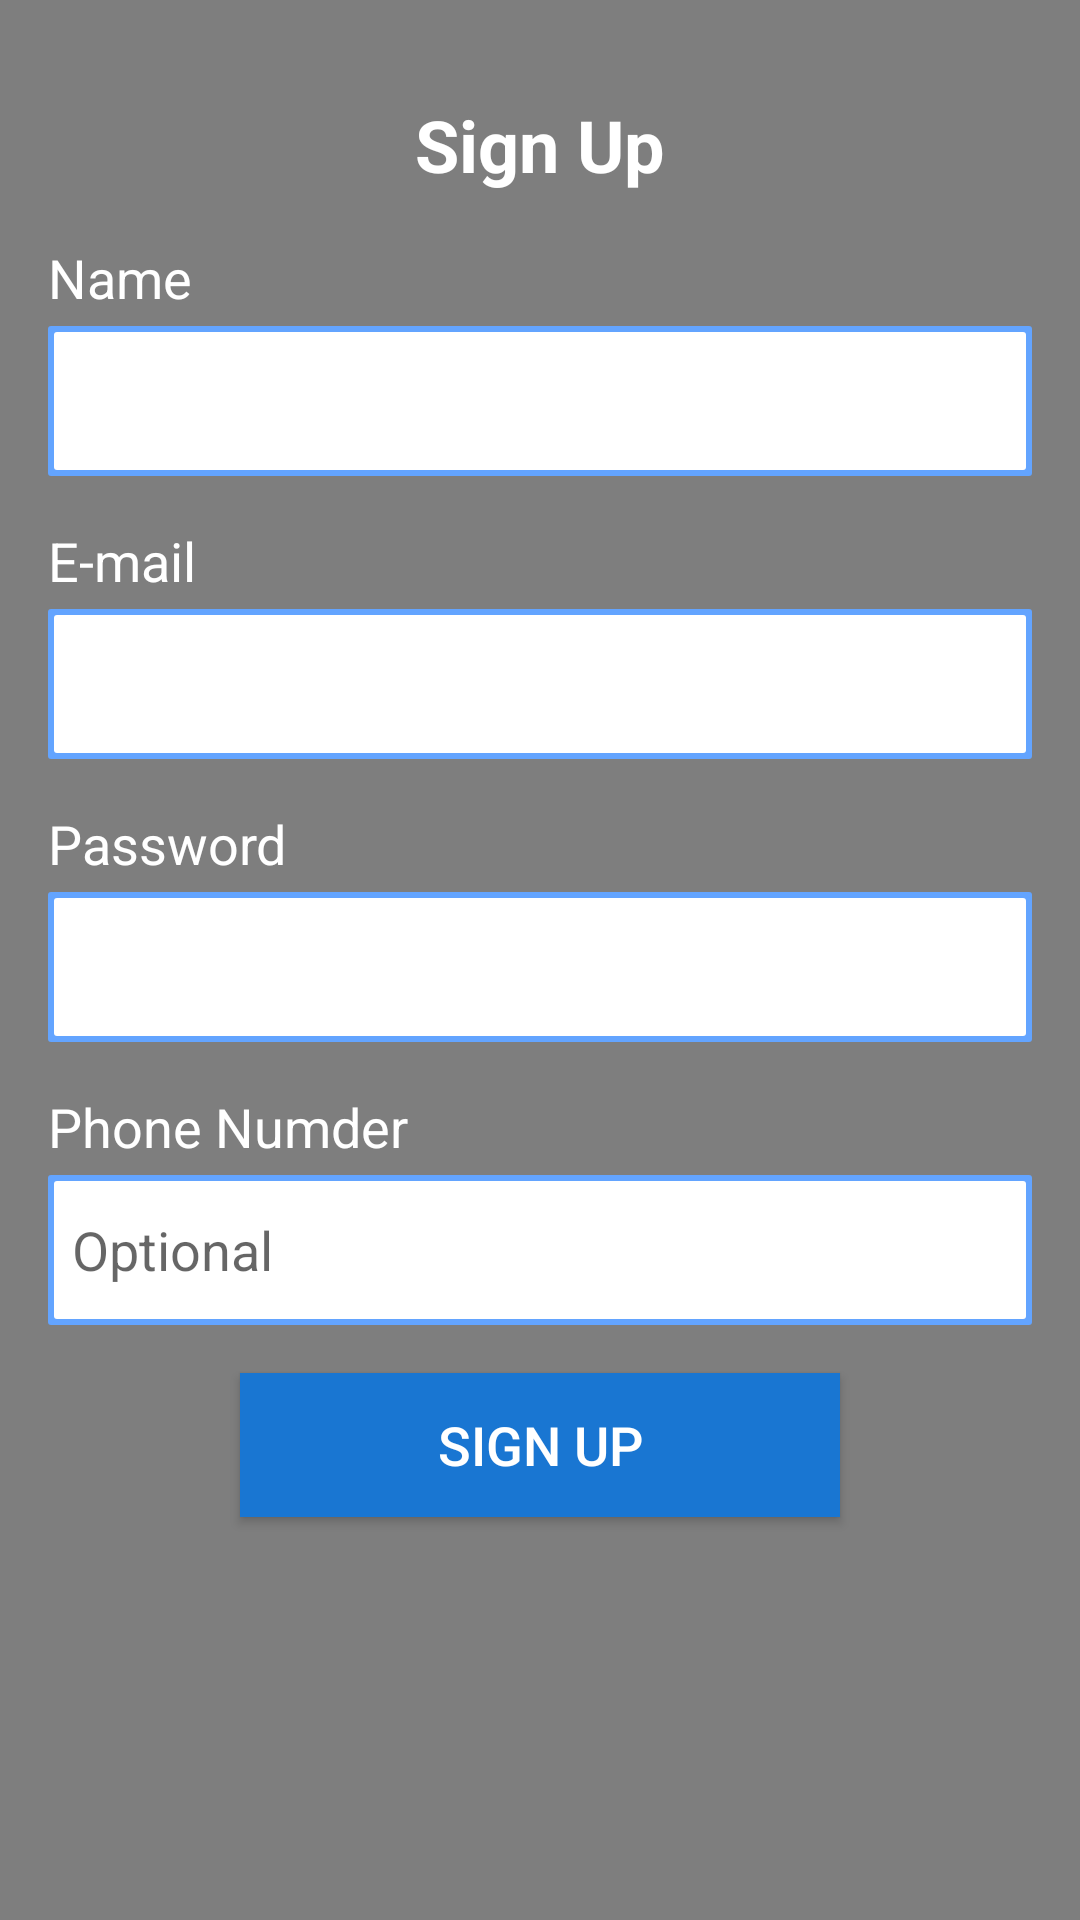

Layout XML and referenced resources for this Android screen:
<!-- AndroidManifest.xml: application theme AppTheme -->
<!-- res/layout/fragment_sign_up.xml -->
<?xml version="1.0" encoding="utf-8"?>
<androidx.constraintlayout.widget.ConstraintLayout xmlns:android="http://schemas.android.com/apk/res/android"
    xmlns:app="http://schemas.android.com/apk/res-auto"
    xmlns:tools="http://schemas.android.com/tools"
    android:layout_width="match_parent"
    android:layout_height="match_parent"
    tools:context=".fragments.signup.SignUpFragment">

    <ImageView
        android:id="@+id/app_logo"
        android:layout_width="match_parent"
        android:layout_height="match_parent"
        android:scaleType="centerCrop"
        android:src="@drawable/logo"
        app:layout_constraintEnd_toEndOf="parent"
        app:layout_constraintHorizontal_bias="0.0"
        app:layout_constraintStart_toStartOf="parent"
        app:layout_constraintTop_toTopOf="parent" />

    <ImageView
        android:layout_width="match_parent"
        android:layout_height="match_parent"
        android:alpha="0.5"
        android:scaleType="centerCrop"
        android:src="@drawable/button_bg"
        app:layout_constraintEnd_toEndOf="parent"
        app:layout_constraintHorizontal_bias="0.0"
        app:layout_constraintStart_toStartOf="parent"
        app:layout_constraintTop_toTopOf="parent"
        app:tint="@color/primaryTextColor" />

    <TextView
        android:id="@+id/upper_sign_up_text"
        android:layout_width="wrap_content"
        android:layout_height="wrap_content"
        android:layout_marginTop="32dp"
        android:text="Sign Up"
        android:textStyle="bold"
        android:textColor="@color/secondaryTextColor"
        android:textSize="24sp"
        app:layout_constraintEnd_toEndOf="parent"
        app:layout_constraintStart_toStartOf="parent"
        app:layout_constraintTop_toTopOf="parent" />

    <EditText
        android:id="@+id/first_name_plain_text"
        android:layout_width="0dp"
        android:layout_height="50dp"
        android:layout_marginTop="4dp"
        android:layout_marginEnd="16dp"
        android:background="@drawable/edit_text_background"
        android:ems="10"
        android:inputType="textPersonName"
        android:paddingStart="8dp"
        android:paddingEnd="8dp"
        app:layout_constraintEnd_toEndOf="parent"
        app:layout_constraintStart_toStartOf="@+id/first_name_text"
        app:layout_constraintTop_toBottomOf="@+id/first_name_text" />

    <TextView
        android:id="@+id/first_name_text"
        android:layout_width="wrap_content"
        android:layout_height="wrap_content"
        android:layout_marginStart="16dp"
        android:layout_marginTop="16dp"
        android:text="Name"
        android:textColor="@color/secondaryTextColor"
        android:textSize="18sp"
        app:layout_constraintStart_toStartOf="parent"
        app:layout_constraintTop_toBottomOf="@+id/upper_sign_up_text" />


    <EditText
        android:id="@+id/email_plain_text"
        android:layout_width="0dp"
        android:layout_height="50dp"
        android:layout_marginTop="4dp"
        android:background="@drawable/edit_text_background"
        android:ems="10"
        android:inputType="textEmailAddress"
        android:paddingStart="8dp"
        android:paddingEnd="8dp"
        app:layout_constraintEnd_toEndOf="@+id/first_name_plain_text"
        app:layout_constraintHorizontal_bias="0.0"
        app:layout_constraintStart_toStartOf="@+id/first_name_plain_text"
        app:layout_constraintTop_toBottomOf="@+id/eamil_text" />

    <TextView
        android:id="@+id/eamil_text"
        android:layout_width="wrap_content"
        android:layout_height="wrap_content"
        android:layout_marginTop="16dp"
        android:text="E-mail"
        android:textColor="@color/secondaryTextColor"
        android:textSize="18sp"
        app:layout_constraintStart_toStartOf="@+id/first_name_plain_text"
        app:layout_constraintTop_toBottomOf="@+id/first_name_plain_text" />

    <EditText
        android:id="@+id/password_plain_text"
        android:layout_width="0dp"
        android:layout_height="50dp"
        android:layout_marginTop="4dp"
        android:background="@drawable/edit_text_background"
        android:ems="10"
        android:inputType="textPassword"
        android:paddingStart="8dp"
        android:paddingEnd="8dp"
        app:layout_constraintEnd_toEndOf="@+id/email_plain_text"
        app:layout_constraintStart_toStartOf="@+id/email_plain_text"
        app:layout_constraintTop_toBottomOf="@+id/password_text" />

    <TextView
        android:id="@+id/password_text"
        android:layout_width="wrap_content"
        android:layout_height="wrap_content"
        android:layout_marginTop="16dp"
        android:text="Password"
        android:textColor="@color/secondaryTextColor"
        android:textSize="18sp"
        app:layout_constraintStart_toStartOf="@+id/password_plain_text"
        app:layout_constraintTop_toBottomOf="@+id/email_plain_text" />

    <EditText
        android:hint="Optional"
        android:id="@+id/phone_plain_text"
        android:layout_width="0dp"
        android:layout_height="50dp"
        android:layout_marginTop="4dp"
        android:background="@drawable/edit_text_background"
        android:ems="10"
        android:inputType="phone"
        android:paddingStart="8dp"
        android:paddingEnd="8dp"
        app:layout_constraintEnd_toEndOf="@+id/password_plain_text"
        app:layout_constraintStart_toStartOf="@+id/password_plain_text"
        app:layout_constraintTop_toBottomOf="@+id/phone_text" />

    <TextView
        android:id="@+id/phone_text"
        android:layout_width="wrap_content"
        android:layout_height="wrap_content"
        android:layout_marginTop="16dp"
        android:text="Phone Numder"
        android:textColor="@color/secondaryTextColor"
        android:textSize="18sp"
        app:layout_constraintStart_toStartOf="@+id/phone_plain_text"
        app:layout_constraintTop_toBottomOf="@+id/password_plain_text" />

    <Button
        android:id="@+id/sign_up_button"
        android:layout_width="200dp"
        android:layout_height="wrap_content"
        android:layout_marginTop="16dp"
        android:text="Sign Up"
        android:textSize="18sp"
        android:textColor="@color/secondaryTextColor"
        android:background="@drawable/button_bg"
        app:backgroundTint="@color/primaryColor"
        app:layout_constraintEnd_toEndOf="@+id/phone_plain_text"
        app:layout_constraintStart_toStartOf="@+id/phone_plain_text"
        app:layout_constraintTop_toBottomOf="@+id/phone_plain_text" />

    <ProgressBar
        android:id="@+id/progressBar"
        style="?android:attr/progressBarStyle"
        android:layout_width="wrap_content"
        android:layout_height="wrap_content"
        android:visibility="invisible"
        tools:visibility="visible"
        app:layout_constraintBottom_toBottomOf="parent"
        app:layout_constraintEnd_toEndOf="parent"
        app:layout_constraintStart_toStartOf="parent"
        app:layout_constraintTop_toTopOf="parent" />

</androidx.constraintlayout.widget.ConstraintLayout>
<!-- resources referenced by this layout -->
<resources>
  <color name="primaryColor">#1976d2</color>
  <color name="primaryTextColor">#000</color>
  <color name="secondaryTextColor">#ffffff</color>
  <!-- drawable button_bg (drawable) -->
  <?xml version="1.0" encoding="utf-8"?>
  <shape android:shape="rectangle"
      xmlns:android="http://schemas.android.com/apk/res/android">
      <solid android:color="#A5D6A7" />
  </shape>
  <!-- drawable edit_text_background (drawable) -->
  <?xml version="1.0" encoding="utf-8"?>
  <layer-list xmlns:android="http://schemas.android.com/apk/res/android">
      <item>
          <shape android:shape="rectangle">
              <solid android:color="@color/primaryLightColor" />
              <corners android:radius="1dp" />
          </shape>
      </item>
  
      <item
          android:bottom="2dp"
          android:top="2dp"
          android:left="2dp"
          android:right="2dp">
          <shape android:shape="rectangle">
              <solid android:color="@color/secondaryTextColor" />
              <corners android:radius="1dp" />
          </shape>
      </item>
  </layer-list>
  <style name="AppTheme" parent="Theme.AppCompat.Light.DarkActionBar">
          
          <item name="colorPrimary">@color/primaryColor</item>
          <item name="colorPrimaryDark">@color/primaryLightColor</item>
          <item name="colorAccent">@color/primaryDarkColor</item>
          <item name="font">@font/roboto_bold</item>
      </style>
  <color name="primaryLightColor">#63a4ff</color>
  <color name="primaryDarkColor">#004ba0</color>
</resources>
